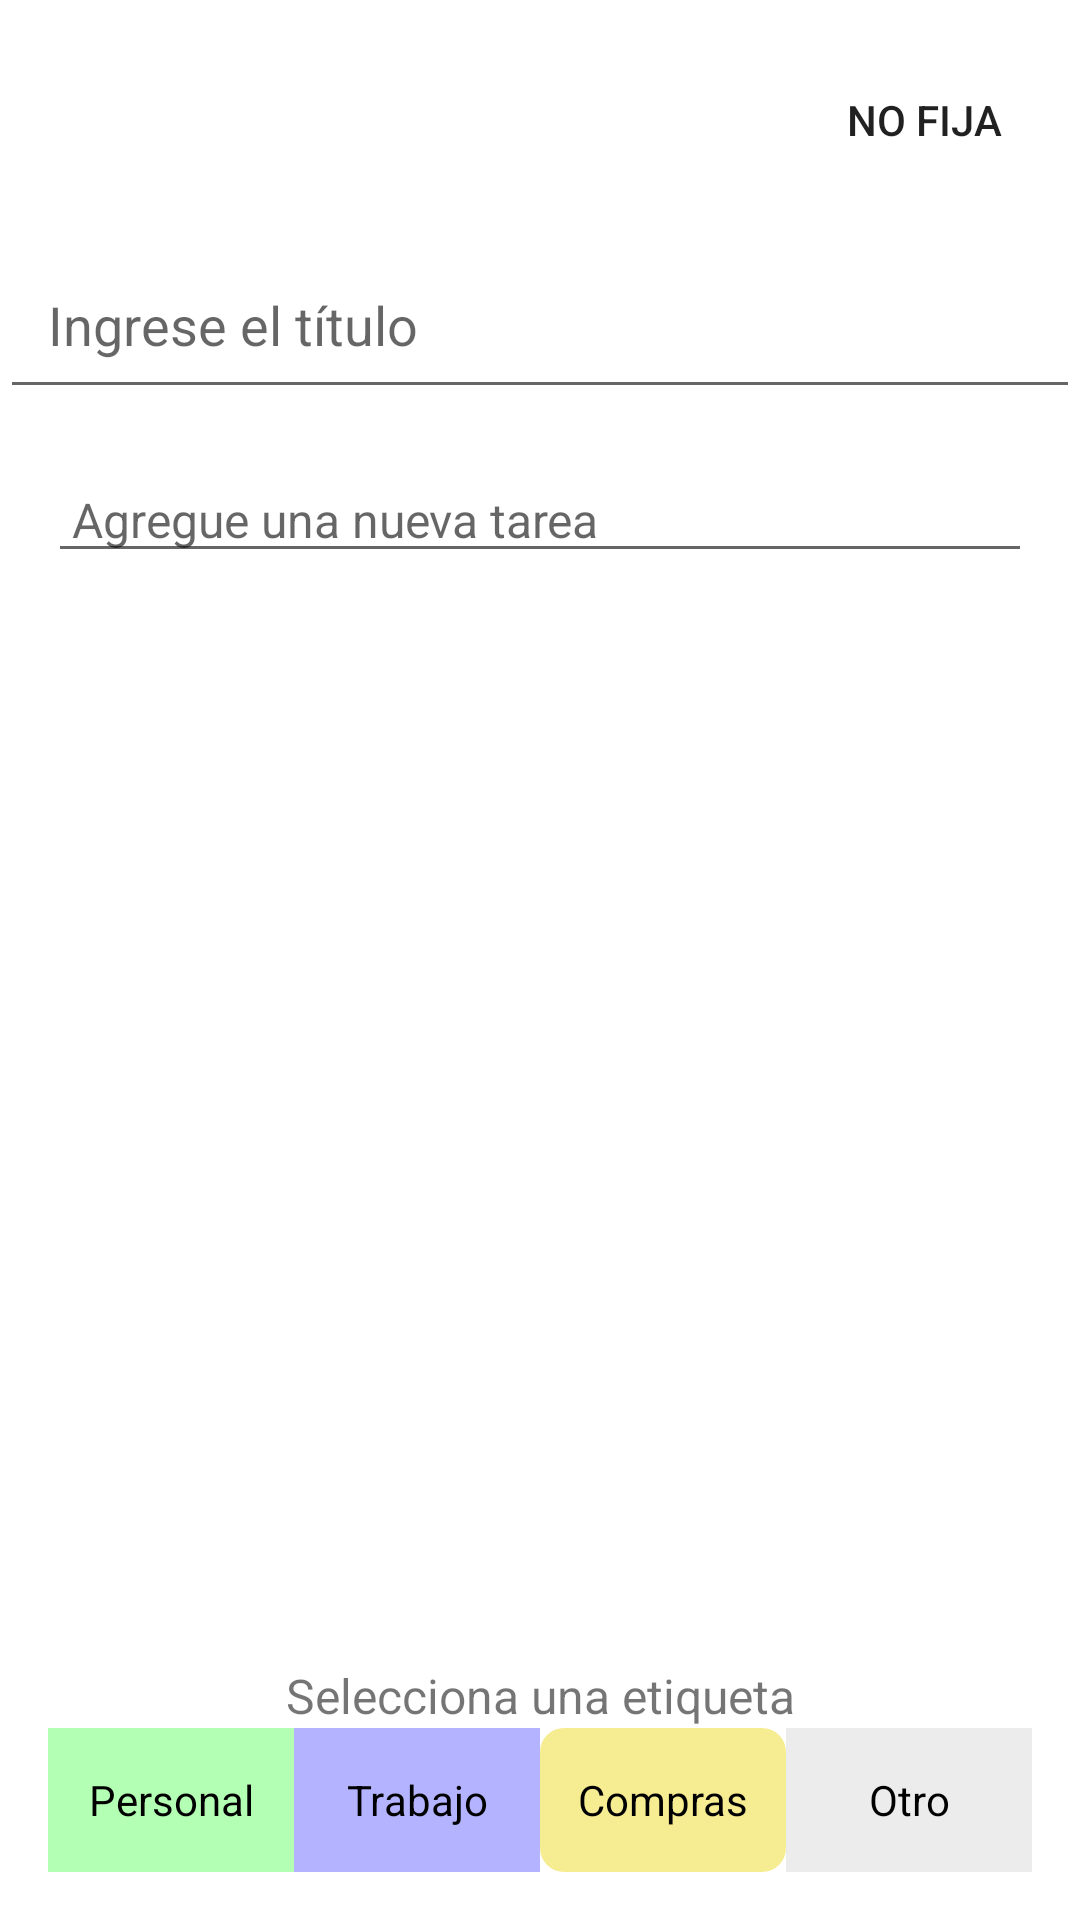

Write the Android layout XML for this screen, with the resource values it uses.
<!-- AndroidManifest.xml: application theme Theme.TaskifyApp -->
<!-- res/layout/activity_create_new_list.xml -->
<RelativeLayout
    xmlns:android="http://schemas.android.com/apk/res/android"
    android:layout_width="match_parent"
    android:layout_height="match_parent"
    android:background="#FFFFFF">

    
    <LinearLayout
        android:id="@+id/header_layout"
        android:layout_width="match_parent"
        android:layout_height="wrap_content"
        android:padding="16dp"
        android:orientation="horizontal">

        
        <ImageButton
            android:id="@+id/back_button"
            android:layout_width="wrap_content"
            android:layout_height="wrap_content"
            android:src="@drawable/ic_back"
            android:background="?android:attr/selectableItemBackgroundBorderless"
            />

        
        <Space
            android:layout_width="0dp"
            android:layout_height="wrap_content"
            android:layout_weight="1" />

        
        <ToggleButton
            android:id="@+id/fixed_toggle"
            android:layout_width="wrap_content"
            android:layout_height="wrap_content"
            android:textOff="No fija"
            android:textOn="Fija"
            android:paddingStart="16dp"
            android:background="?android:attr/selectableItemBackgroundBorderless"
            />

    </LinearLayout>


    
    <LinearLayout
        android:id="@+id/center_layout"
        android:layout_width="match_parent"
        android:layout_height="match_parent"
        android:layout_above="@+id/bottom_layout"
        android:layout_below="@id/header_layout"
        android:orientation="vertical">

        
        <EditText
            android:id="@+id/title_edittext"
            android:layout_width="match_parent"
            android:layout_height="wrap_content"
            android:hint="Ingrese el título"
            android:padding="16dp"
            android:textSize="18sp" />

        
        <LinearLayout
            android:layout_width="match_parent"
            android:layout_height="wrap_content"
            android:orientation="horizontal"
            android:padding="16dp">

            
            <ImageButton
                android:id="@+id/add_task_button"
                android:layout_width="wrap_content"
                android:layout_height="wrap_content"
                android:src="@drawable/ic_add"
                android:background="?android:attr/selectableItemBackgroundBorderless"
                />

            
            <EditText
                android:id="@+id/task_input"
                android:layout_width="0dp"
                android:layout_height="wrap_content"
                android:layout_weight="1"
                android:hint="Agregue una nueva tarea"
                android:paddingStart="8dp"
                android:textSize="16sp" />

        </LinearLayout>
    </LinearLayout>

    
    <LinearLayout
        android:id="@+id/bottom_layout"
        android:layout_width="match_parent"
        android:layout_height="wrap_content"
        android:layout_alignParentBottom="true"
        android:orientation="vertical"
        android:padding="16dp">

        
        <TextView
            android:layout_width="match_parent"
            android:layout_height="wrap_content"
            android:text="Selecciona una etiqueta"
            android:gravity="center"
            android:textSize="16sp" />

        
        <RadioGroup
            android:layout_width="match_parent"
            android:layout_height="wrap_content"
            android:orientation="horizontal">

            <RadioButton
                android:id="@+id/personal_button"
                android:layout_width="0dp"
                android:layout_height="wrap_content"
                android:layout_weight="1"
                android:text="Personal"
                android:button="@null"
                android:background="@drawable/selector_button_1"
                android:gravity="center"
                android:textSize="14sp" />

            <RadioButton
                android:id="@+id/work_button"
                android:layout_width="0dp"
                android:layout_height="wrap_content"
                android:layout_weight="1"
                android:text="Trabajo"
                android:button="@null"
                android:background="@drawable/selector_button_2"
                android:gravity="center"
                android:textSize="14sp" />

            <RadioButton
                android:id="@+id/shopping_button"
                android:layout_width="0dp"
                android:layout_height="wrap_content"
                android:layout_weight="1"
                android:text="Compras"
                android:button="@null"
                android:background="@drawable/selector_button_3"
                android:gravity="center"
                android:textSize="14sp" />

            <RadioButton
                android:id="@+id/other_button"
                android:layout_width="0dp"
                android:layout_height="wrap_content"
                android:layout_weight="1"
                android:text="Otro"
                android:button="@null"
                android:background="@drawable/selector_button_4"
                android:gravity="center"
                android:textSize="14sp" />
        </RadioGroup>
    </LinearLayout>

</RelativeLayout>
<!-- resources referenced by this layout -->
<resources>
  <!-- drawable selector_button_1 (drawable) -->
  <?xml version="1.0" encoding="utf-8"?>
  <selector xmlns:android="http://schemas.android.com/apk/res/android">
  
      
      <item android:state_checked="true">
          <shape android:shape="rectangle">
              <solid android:color="#00FF00" />
          </shape>
      </item>
  
      
      <item>
          <shape android:shape="rectangle">
              <solid android:color="#B3FFB3" />
          </shape>
      </item>
  
  </selector>
  <!-- drawable selector_button_2 (drawable) -->
  <?xml version="1.0" encoding="utf-8"?>
  <selector xmlns:android="http://schemas.android.com/apk/res/android">
  
      
      <item android:state_checked="true">
          <shape android:shape="rectangle">
              <solid android:color="#0000FF" />
          </shape>
      </item>
  
      
      <item>
          <shape android:shape="rectangle">
              <solid android:color="#B3B3FF" />
          </shape>
      </item>
  
  </selector>
  <!-- drawable selector_button_3 (drawable) -->
  <?xml version="1.0" encoding="utf-8"?>
  <selector xmlns:android="http://schemas.android.com/apk/res/android">
  
      <item android:state_checked="true">
          <shape android:shape="rectangle">
              <solid android:color="#FFCB30" />
              <corners android:radius="8dp" />
          </shape>
      </item>
  
      <item>
          <shape android:shape="rectangle">
              <solid android:color="#F6EC92" />
              <corners android:radius="8dp" />
          </shape>
      </item>
  
  </selector>
  <!-- drawable selector_button_4 (drawable) -->
  <?xml version="1.0" encoding="utf-8"?>
  <selector xmlns:android="http://schemas.android.com/apk/res/android">
  
      
      <item android:state_checked="true">
          <shape android:shape="rectangle">
              <solid android:color="#FFDDDDDD" />
          </shape>
      </item>
  
      
      <item>
          <shape android:shape="rectangle">
              <solid android:color="#FFECECEC" />
          </shape>
      </item>
  
  </selector>
  <style name="Theme.TaskifyApp" parent="Theme.MaterialComponents.DayNight.DarkActionBar">
          
          <item name="colorPrimary">@color/purple_500</item>
          <item name="colorPrimaryVariant">@color/purple_700</item>
          <item name="colorOnPrimary">@color/white</item>
          
          <item name="colorSecondary">@color/teal_200</item>
          <item name="colorSecondaryVariant">@color/teal_700</item>
          <item name="colorOnSecondary">@color/black</item>
          
          <item name="android:statusBarColor">?attr/colorPrimaryVariant</item>
          
      </style>
  <!-- not gathered from this repository: default colours our renderer supplied (Android Studio template values) -->
  <color name="purple_500">#FF6200EE</color>
  <color name="purple_700">#FF3700B3</color>
  <color name="teal_200">#FF03DAC5</color>
  <color name="teal_700">#FF018786</color>
  <color name="black">#FF000000</color>
  <color name="white">#FFFFFFFF</color>
</resources>
